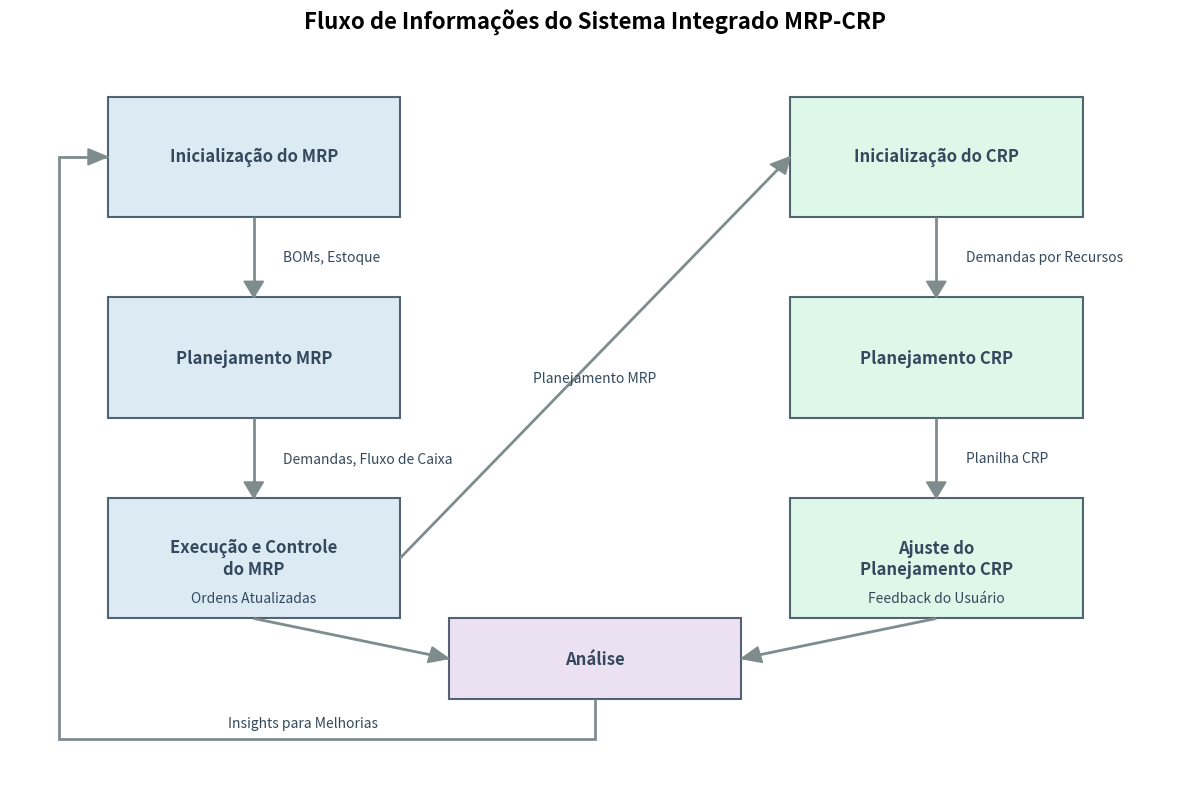

Recreate this plot in Python.
import matplotlib.pyplot as plt
import matplotlib.patches as patches
import numpy as np
from matplotlib.path import Path

# Configurar o tamanho da figura
plt.figure(figsize=(12, 8))
plt.axis('off')

# Definir cores
cor_mrp = '#D4E6F1'  # Azul claro
cor_crp = '#D5F5E3'  # Verde claro
cor_analise = '#E8DAEF'  # Roxo claro
cor_borda = '#2C3E50'  # Azul escuro
cor_texto = '#34495E'  # Cinza escuro
cor_seta = '#7F8C8D'  # Cinza médio

# Criar retângulos para as fases (x, y, largura, altura)
# MRP - lado esquerdo
inicializacao_mrp = patches.Rectangle((1, 6), 3, 1.5, facecolor=cor_mrp, edgecolor=cor_borda, linewidth=1.5, alpha=0.8,
                                      zorder=1)
planejamento_mrp = patches.Rectangle((1, 3.5), 3, 1.5, facecolor=cor_mrp, edgecolor=cor_borda, linewidth=1.5, alpha=0.8,
                                     zorder=1)
execucao_mrp = patches.Rectangle((1, 1), 3, 1.5, facecolor=cor_mrp, edgecolor=cor_borda, linewidth=1.5, alpha=0.8,
                                 zorder=1)

# CRP - lado direito
inicializacao_crp = patches.Rectangle((8, 6), 3, 1.5, facecolor=cor_crp, edgecolor=cor_borda, linewidth=1.5, alpha=0.8,
                                      zorder=1)
planejamento_crp = patches.Rectangle((8, 3.5), 3, 1.5, facecolor=cor_crp, edgecolor=cor_borda, linewidth=1.5, alpha=0.8,
                                     zorder=1)
ajuste_crp = patches.Rectangle((8, 1), 3, 1.5, facecolor=cor_crp, edgecolor=cor_borda, linewidth=1.5, alpha=0.8,
                               zorder=1)

# Análise - centro inferior
analise = patches.Rectangle((4.5, 0), 3, 1, facecolor=cor_analise, edgecolor=cor_borda, linewidth=1.5, alpha=0.8,
                            zorder=1)

# Adicionar retângulos ao gráfico
ax = plt.gca()
ax.add_patch(inicializacao_mrp)
ax.add_patch(planejamento_mrp)
ax.add_patch(execucao_mrp)
ax.add_patch(inicializacao_crp)
ax.add_patch(planejamento_crp)
ax.add_patch(ajuste_crp)
ax.add_patch(analise)

# Adicionar texto aos retângulos
plt.text(2.5, 6.75, 'Inicialização do MRP', ha='center', va='center', fontsize=12, fontweight='bold', color=cor_texto)
plt.text(2.5, 4.25, 'Planejamento MRP', ha='center', va='center', fontsize=12, fontweight='bold', color=cor_texto)
plt.text(2.5, 1.75, 'Execução e Controle\ndo MRP', ha='center', va='center', fontsize=12, fontweight='bold',
         color=cor_texto)
# Adicionar "Ordens Atualizadas" dentro da caixa Execução e Controle do MRP
plt.text(2.5, 1.25, 'Ordens Atualizadas', ha='center', va='center', fontsize=10, color=cor_texto)

plt.text(9.5, 6.75, 'Inicialização do CRP', ha='center', va='center', fontsize=12, fontweight='bold', color=cor_texto)
plt.text(9.5, 4.25, 'Planejamento CRP', ha='center', va='center', fontsize=12, fontweight='bold', color=cor_texto)
plt.text(9.5, 1.75, 'Ajuste do\nPlanejamento CRP', ha='center', va='center', fontsize=12, fontweight='bold',
         color=cor_texto)
plt.text(9.5, 1.25, 'Feedback do Usuário', ha='center', va='center', fontsize=10, color=cor_texto)

plt.text(6, 0.5, 'Análise', ha='center', va='center', fontsize=12, fontweight='bold', color=cor_texto)

# Definir pontos para as setas
# MRP vertical
seta_mrp_1 = [(2.5, 6), (2.5, 5)]
seta_mrp_2 = [(2.5, 3.5), (2.5, 2.5)]

# CRP vertical
seta_crp_1 = [(9.5, 6), (9.5, 5)]
seta_crp_2 = [(9.5, 3.5), (9.5, 2.5)]

# MRP para CRP (corrigido: agora sai da caixa Execução e Controle do MRP)
seta_mrp_crp = [(4, 1.75), (8, 6.75)]

# Execução para Análise
seta_exec_analise = [(2.5, 1), (4.5, 0.5)]

# Ajuste para Análise
seta_ajuste_analise = [(9.5, 1), (7.5, 0.5)]

# Análise para Inicialização (feedback)
seta_analise_inic = [(6, 0), (6, -0.5), (0.5, -0.5), (0.5, 6.75), (1, 6.75)]


# Função para criar setas
def criar_seta(pontos, largura=0.05, cor=cor_seta):
    verts = [(pontos[0][0], pontos[0][1])]
    codes = [Path.MOVETO]

    for i in range(1, len(pontos)):
        verts.append((pontos[i][0], pontos[i][1]))
        codes.append(Path.LINETO)

    path = Path(verts, codes)
    patch = patches.PathPatch(path, facecolor='none', edgecolor=cor, linewidth=2, zorder=2)
    ax.add_patch(patch)

    # Adicionar ponta da seta
    ultimo_ponto = pontos[-1]
    penultimo_ponto = pontos[-2]

    # Calcular direção
    dx = ultimo_ponto[0] - penultimo_ponto[0]
    dy = ultimo_ponto[1] - penultimo_ponto[1]

    # Normalizar
    comprimento = np.sqrt(dx ** 2 + dy ** 2)
    if comprimento > 0:
        dx = dx / comprimento
        dy = dy / comprimento

    # Calcular pontos da ponta da seta
    ponta_x = ultimo_ponto[0]
    ponta_y = ultimo_ponto[1]

    # Criar triângulo para a ponta da seta
    ponta = patches.Polygon([
        (ponta_x, ponta_y),
        (ponta_x - dx * 0.2 - dy * 0.1, ponta_y - dy * 0.2 + dx * 0.1),
        (ponta_x - dx * 0.2 + dy * 0.1, ponta_y - dy * 0.2 - dx * 0.1)
    ], closed=True, facecolor=cor, edgecolor=cor, zorder=3)

    ax.add_patch(ponta)


# Adicionar todas as setas
criar_seta(seta_mrp_1)
criar_seta(seta_mrp_2)
criar_seta(seta_crp_1)
criar_seta(seta_crp_2)
criar_seta(seta_mrp_crp)
criar_seta(seta_exec_analise)
criar_seta(seta_ajuste_analise)
criar_seta(seta_analise_inic)

# Adicionar rótulos nas setas (evitando sobreposição)
plt.text(2.8, 5.5, 'BOMs, Estoque', fontsize=10, ha='left', va='center', color=cor_texto)
plt.text(2.8, 3.0, 'Demandas, Fluxo de Caixa', fontsize=10, ha='left', va='center', color=cor_texto)
plt.text(6.0, 4.0, 'Planejamento MRP', fontsize=10, ha='center', va='center', color=cor_texto)
plt.text(9.8, 5.5, 'Demandas por Recursos', fontsize=10, ha='left', va='center', color=cor_texto)
plt.text(9.8, 3.0, 'Planilha CRP', fontsize=10, ha='left', va='center', color=cor_texto)
# Adicionar "Insights para Melhorias" próximo ao fluxo de Análise para Inicialização
plt.text(3.0, -0.3, 'Insights para Melhorias', fontsize=10, ha='center', va='center', color=cor_texto)

# Configurar limites do gráfico
plt.xlim(0, 12)
plt.ylim(-1, 8)

# Adicionar título
plt.title('Fluxo de Informações do Sistema Integrado MRP-CRP', fontsize=16, fontweight='bold', pad=20)

# Salvar a imagem
plt.tight_layout()
plt.savefig('fluxo_mrp_crp.png', dpi=300, bbox_inches='tight')
plt.show()
